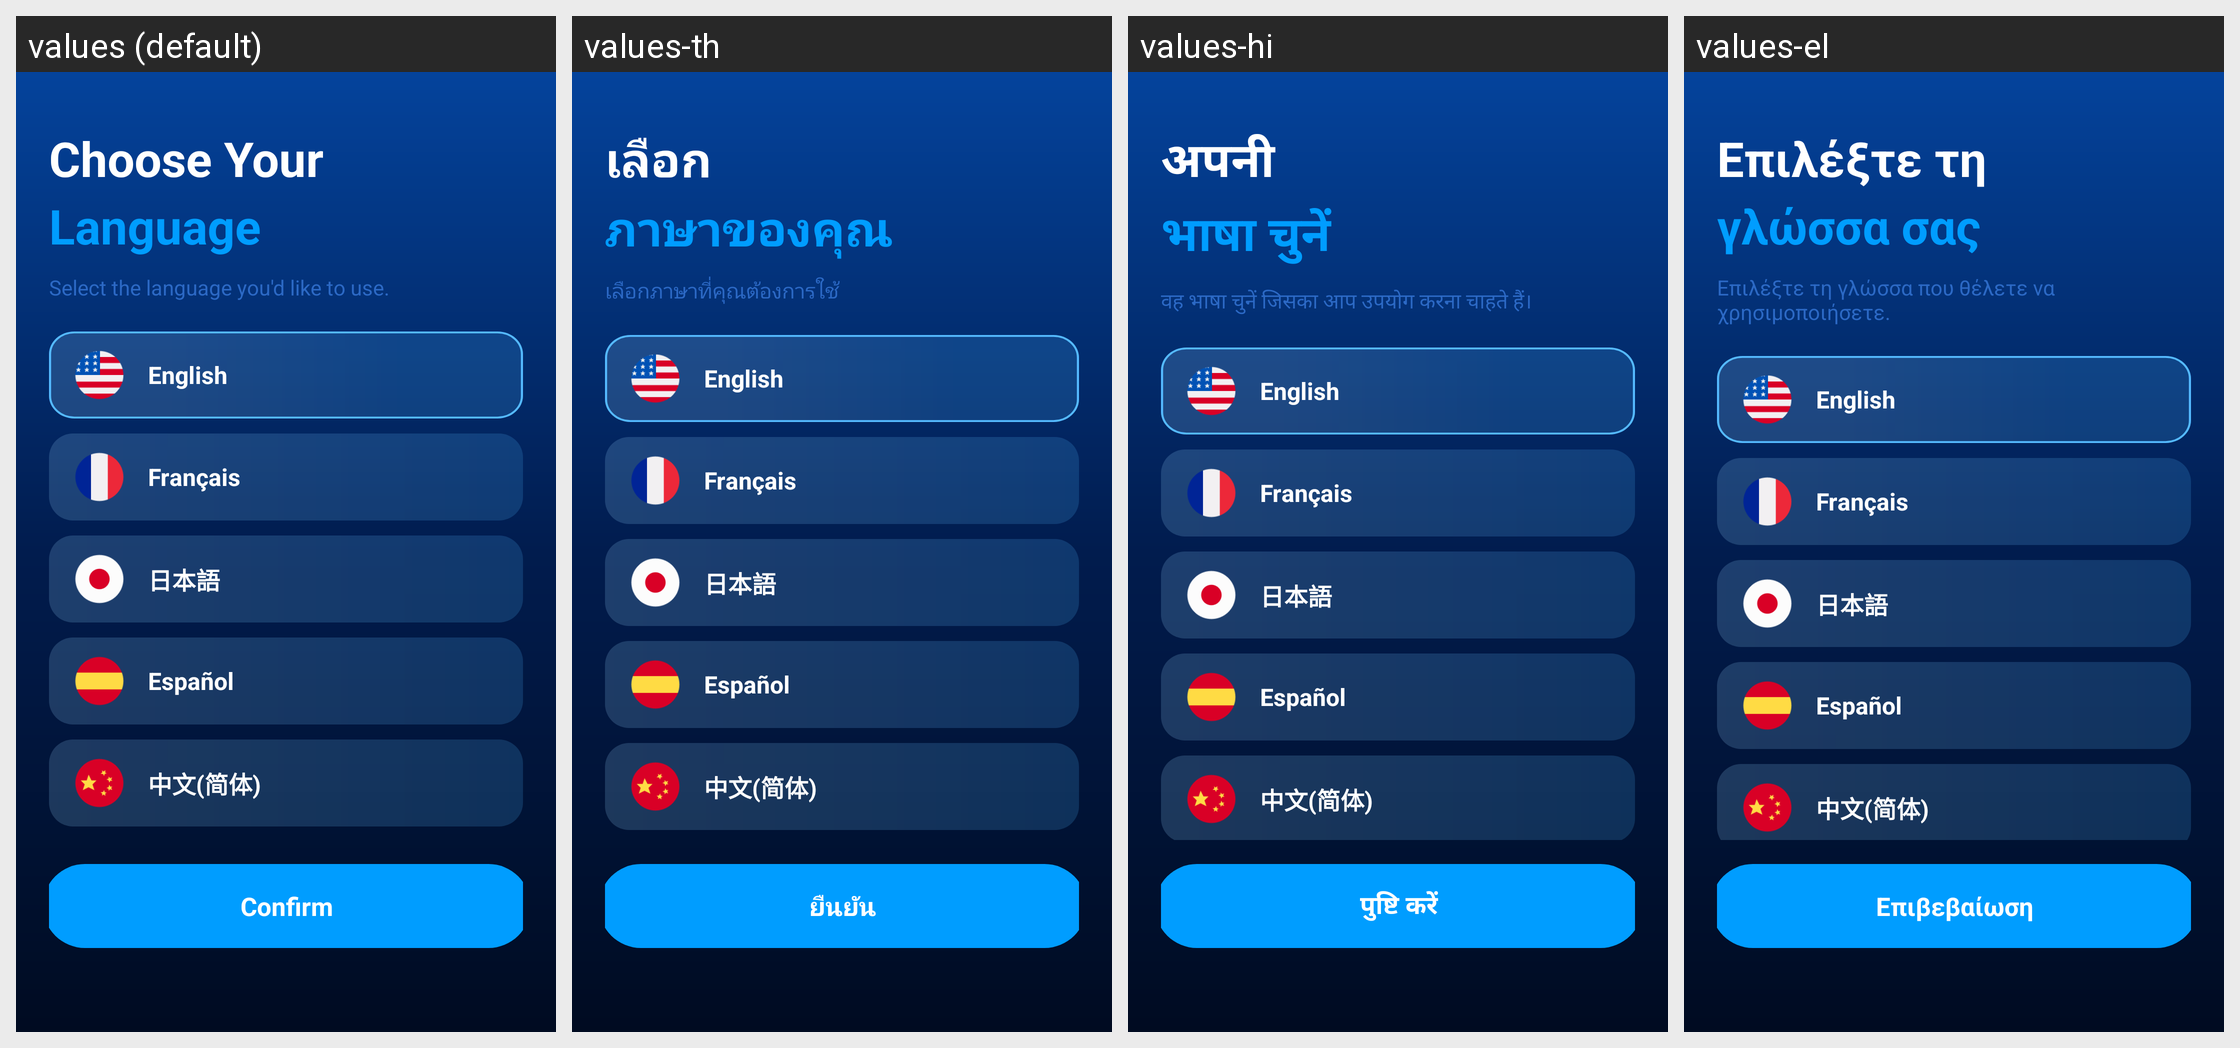

The Android screen above is rendered under several locales of the same app. Produce the string resources it draws, with the default and per-locale values.
Android screen res/layout/fragment_guide_language.xml rendered under 4 locales, left to right: values (default), values-th, values-hi, values-el. Device: Nexus 5 (rendered at 1080×1920; each locale shown at half size, 540×960, under a caption strip naming it); theme Theme.MyApplication.
Other locales in the repository, not shown: values-de, values-es, values-fr, values-hu, values-it, values-ja, values-ko, values-nl, values-pl, values-pt, values-ru, values-sv, values-tr, values-vi, values-zh, values-zh-rTW.
Strings drawn on this screen, with the default value and each locale's value (text and hints the layout hard-codes, and strings that could not be matched under every locale, appear in the picture but are not listed):

guide_language_title
  values: Choose Your
  values-th: เลือก
  values-hi: अपनी
  values-el: Επιλέξτε τη

guide_language_subtitle
  values: Language
  values-th: ภาษาของคุณ
  values-hi: भाषा चुनें
  values-el: γλώσσα σας

guide_language_desc
  values: Select the language you'd like to use.
  values-th: เลือกภาษาที่คุณต้องการใช้
  values-hi: वह भाषा चुनें जिसका आप उपयोग करना चाहते हैं।
  values-el: Επιλέξτε τη γλώσσα που θέλετε να χρησιμοποιήσετε.

string_language_english
  values: English
  values-th: English  [not translated; the default value is used]
  values-hi: English  [not translated; the default value is used]
  values-el: English  [not translated; the default value is used]

string_language_french
  values: Français
  values-th: Français  [not translated; the default value is used]
  values-hi: Français  [not translated; the default value is used]
  values-el: Français  [not translated; the default value is used]

string_language_japanese
  values: 日本語
  values-th: 日本語  [not translated; the default value is used]
  values-hi: 日本語  [not translated; the default value is used]
  values-el: 日本語  [not translated; the default value is used]

guide_language_spanish
  values: Español
  values-th: Español
  values-hi: Español
  values-el: Español

string_language_chinese
  values: 中文(简体)
  values-th: 中文(简体)  [not translated; the default value is used]
  values-hi: 中文(简体)  [not translated; the default value is used]
  values-el: 中文(简体)  [not translated; the default value is used]

guide_language_confirm
  values: Confirm
  values-th: ยืนยัน
  values-hi: पुष्टि करें
  values-el: Επιβεβαίωση
